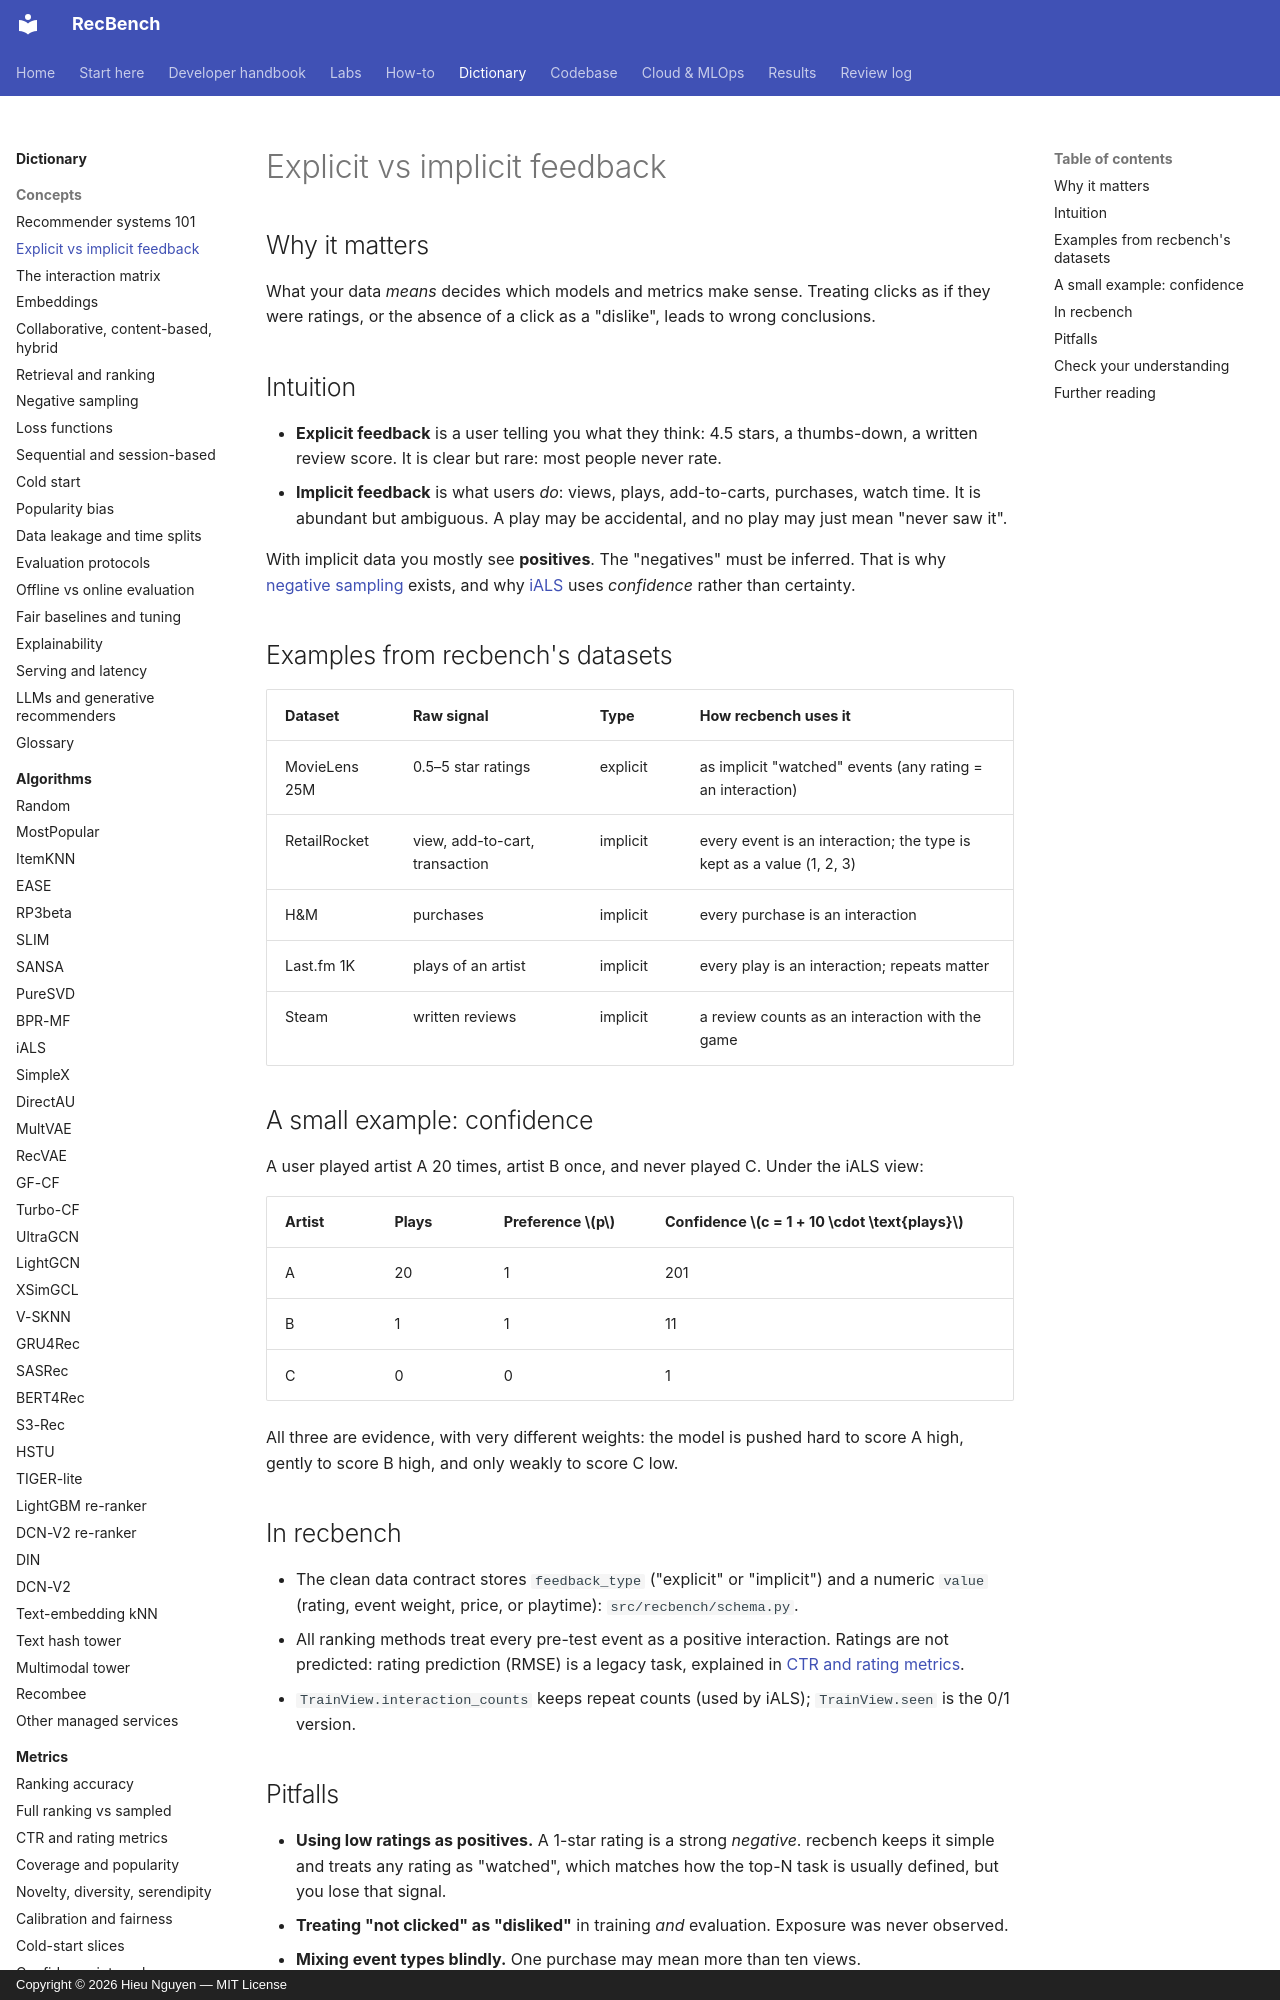

repository: trunghieu11/recbench · page: dictionary/concepts/feedback-types/index.html · generator: mkdocs · copyright: Copyright © 2026 Hieu Nguyen — MIT License

# Explicit vs implicit feedback

## Why it matters

What your data *means* decides which models and metrics make sense. Treating clicks as if they were ratings,
or the absence of a click as a "dislike", leads to wrong conclusions.

## Intuition

- **Explicit feedback** is a user telling you what they think: 4.5 stars, a thumbs-down, a written review score.
  It is clear but rare: most people never rate.
- **Implicit feedback** is what users *do*: views, plays, add-to-carts, purchases, watch time. It is abundant
  but ambiguous. A play may be accidental, and no play may just mean "never saw it".

With implicit data you mostly see **positives**. The "negatives" must be inferred. That is why
[negative sampling](negative-sampling.md) exists, and why [iALS](../algorithms/ials.md) uses *confidence*
rather than certainty.

## Examples from recbench's datasets

| Dataset | Raw signal | Type | How recbench uses it |
|---|---|---|---|
| MovieLens 25M | 0.5–5 star ratings | explicit | as implicit "watched" events (any rating = an interaction) |
| RetailRocket | view, add-to-cart, transaction | implicit | every event is an interaction; the type is kept as a value (1, 2, 3) |
| H&M | purchases | implicit | every purchase is an interaction |
| Last.fm 1K | plays of an artist | implicit | every play is an interaction; repeats matter |
| Steam | written reviews | implicit | a review counts as an interaction with the game |

## A small example: confidence

A user played artist A 20 times, artist B once, and never played C. Under the iALS view:

| Artist | Plays | Preference $p$ | Confidence $c = 1 + 10 \cdot \text{plays}$ |
|---|---|---|---|
| A | 20 | 1 | 201 |
| B | 1 | 1 | 11 |
| C | 0 | 0 | 1 |

All three are evidence, with very different weights: the model is pushed hard to score A high, gently to
score B high, and only weakly to score C low.

## In recbench

- The clean data contract stores `feedback_type` ("explicit" or "implicit") and a numeric `value`
  (rating, event weight, price, or playtime): `src/recbench/schema.py`.
- All ranking methods treat every pre-test event as a positive interaction. Ratings are not predicted:
  rating prediction (RMSE) is a legacy task, explained in [CTR and rating metrics](../metrics/ctr-and-rating-metrics.md).
- `TrainView.interaction_counts` keeps repeat counts (used by iALS); `TrainView.seen` is the 0/1 version.
